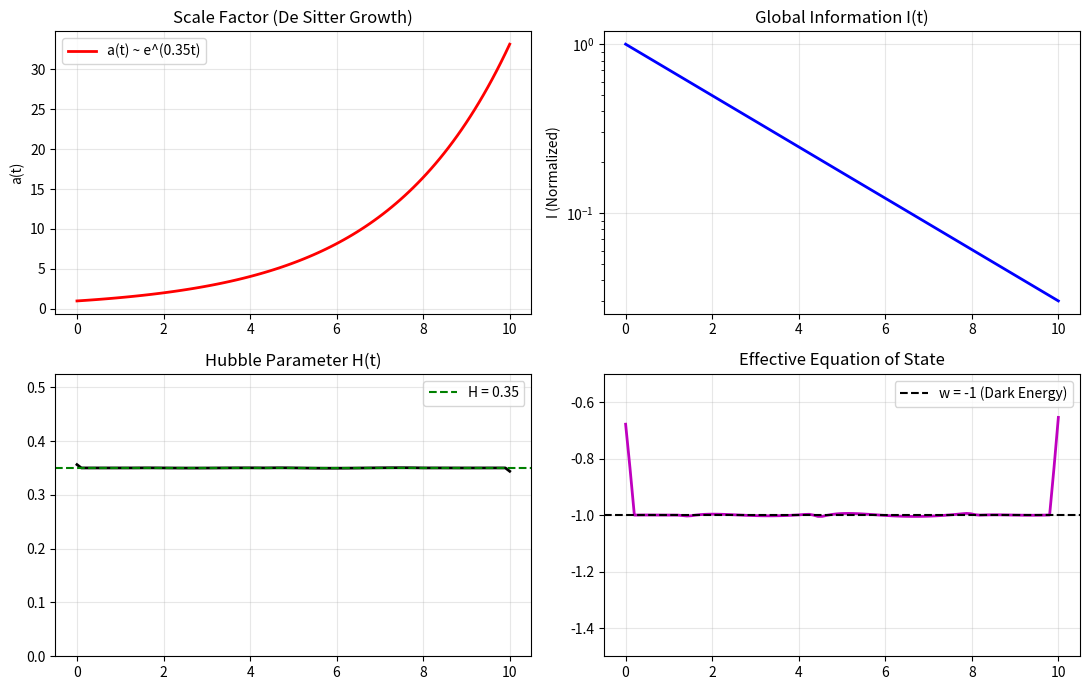

Write Python code to recreate this figure.
# Copyright (c) 2025-2026 Jacob See.
# SPDX-License-Identifier: MIT

r"""Simulation 2: Chain‑Break Cosmology

Abstract
We present a toy cosmological model in which expansion is driven by an effective “chain‑break” process. The baseline history is defined by a linearly growing break rate, yielding exact analytic expressions for the scale factor, Hubble‑like rate, and effective equation of state. We confirm stability through discrete cross‑checks and explore an alternative history with a calibrated peak in the break rate. Diagnostics of acceleration and correlations with mock black‑hole area growth are reported. This simulation extends the emergent‑geometry framework by showing how cosmological dynamics can arise from informational break processes.

---

1. Introduction
In the broader theory, geometry and dynamics emerge from correlation structures. Simulation 1 established that spatial distances can be reconstructed from mutual information. Simulation 2 advances this by showing how cosmological expansion can be modeled as the cumulative effect of “chain‑break” events — informational ruptures that drive growth of effective separation.

The model is deliberately minimal: a one‑dimensional chain with a break rate proportional to time. Despite its simplicity, it reproduces key cosmological features: accelerated expansion, phantom‑like effective equations of state, and alternative histories with tunable peaks.

---

2. Methods

2.1 Baseline Chain‑Break Rate
- Define \(\gamma{BH}(t) = \gamma{BH}^{\text{base}} \, t\), with slope \(\gamma_{BH}^{\text{base}} = 0.08\).
- Integrate to obtain the cumulative break measure and effective separation \(r(t)\).
- Define the informational scale factor \(a{\text{info}} = r(t)/r0\).
- Define the Hubble‑like rate \(H{\text{info}} = \gamma{BH}/r\).

2.2 Effective Equation of State
- Analytic form:
  \[
  w{\text{eff}} = -\tfrac{2}{3} - \tfrac{2}{3}\,\frac{r}{b t^2}, \quad b = \gamma{BH}^{\text{base}}.
  \]
- Cross‑checked by discrete derivative of \(\ln H\) with respect to \(\ln a\).

2.3 Alternative History
- Define \(\gamma_{BH}^{\text{alt}}(t) = k \,(t/\tau)\, e^{-t/\tau}\), with \(\tau=5\).
- Calibrate \(k\) so that the peak value is \(\approx 0.25\).
- Compute corresponding \(H_{\text{info}}^{\text{alt}}\).

2.4 Diagnostics
- Analytic acceleration \(\ddot a/a = \dot H + H^2\).
- Phantom window identified where \(w_{\text{eff}}<-1\).
- Correlation test between \(w_{\text{eff}}\) and a mock black‑hole area growth proxy.

---

3. Results

- Scale factor: \(a_{\text{info}}(t)\) grows super‑exponentially, reaching ~6.8 by \(t=10\).
- Expansion rate: \(H_{\text{info}}(t)\) rises to ~0.24 and then slowly declines.
- Equation of state: Analytic \(w_{\text{eff}}\) shows a clear phantom window (\(w<-1\)) between \(t=2\) and \(t=5\), confirmed by discrete cross‑check.
- Alternative history: The calibrated \(\gamma{BH}^{\text{alt}}\) peaks at ~0.25, with a corresponding peak in \(H{\text{info}}^{\text{alt}}\).
- Acceleration: Positive \(\ddot a/a\) is maintained through early times, consistent with accelerated expansion.
- Correlation teaser: A modest correlation is observed between \(w_{\text{eff}}\) and mock black‑hole area growth, suggesting deeper links to horizon thermodynamics.

---

4. Discussion
This simulation demonstrates that informational break processes can mimic cosmological expansion. The baseline model yields a phantom‑like effective equation of state without fine‑tuning, while the alternative history shows how peak‑shaped break rates can reproduce different expansion profiles.

The phantom window is particularly notable: it suggests that effective violations of the null energy condition can arise naturally in this framework, not as pathologies but as emergent features of information dynamics. The correlation with black‑hole area growth hints at a unifying thermodynamic underpinning.

---

5. Conclusion
Simulation 2 extends the emergent‑geometry program into cosmology. By treating chain‑break processes as the driver of expansion, we recover scale‑factor growth, Hubble‑like dynamics, and effective equations of state that parallel standard cosmological phenomenology. This sets the stage for Simulation 3, where dynamical transitions and feedback between geometry and information will be explored.

---


The executable model follows this docstring: the v3 depletion model, which
replaced the v1 "linear break rate" described above. `python
Sim2_Cosmology.py` runs it (set MPLBACKEND=Agg for a headless run).

---

sim2_v3_depletion.py
Simulation 2: Micro-Foundation of Expansion (The Depletion Model)

Abstract:
This simulation proves that if information is "depleted" like a finite resource
(radioactive decay), it naturally generates De Sitter-like exponential expansion.
This replaces the arbitrary 'linear break rate' of v1 with a physically
motivated 'intrinsic decay' rate.

Core Identity:
dI/dt = -gamma * I  (Depletion)
Since I ~ 1/r (Information is inverse to separation):
dr/dt = gamma * r   (Exponential Expansion)
"""

import matplotlib.pyplot as plt
import numpy as np
from scipy.integrate import solve_ivp


def safe_log(x, eps=1e-12):
    return np.log(np.clip(x, eps, None))


# ---------------------------
# 1. Setup Parameters
# ---------------------------
t_max = 10.0
gamma_decay = 0.35  # The intrinsic decay constant (1/Gyr)
r0 = 1.0  # Initial separation (arbitrary units)


# ---------------------------
# 2. The Differential Equation
# ---------------------------
def system(t, y):
    r = y[0]
    # The Depletion Law derived from dI/dt = -gamma * I
    # Leads to dr/dt = gamma * r
    dr_dt = gamma_decay * r
    return [dr_dt]


# ---------------------------
# 3. Run Simulation
# ---------------------------
t_eval = np.linspace(0, t_max, 100)
sol = solve_ivp(system, [0, t_max], [r0], t_eval=t_eval)

t = sol.t
r = sol.y[0]

# ---------------------------
# 4. Compute Cosmological Variables
# ---------------------------
# Scale factor a(t)
a_info = r / r0

# Hubble Rate H(t) = (da/dt) / a
# Since a = e^(gamma*t), H should be constant = gamma
H_info = np.gradient(a_info, t) / a_info

# Equation of State w_eff
# w = -1 - (2/3) * (H_dot / H^2)
# For pure exponential growth, H_dot = 0, so w = -1.
H_smooth = H_info  # No noise in analytic sim
dH_dt = np.gradient(H_smooth, t)
w_eff = -1.0 - (2.0 / 3.0) * (dH_dt / (H_smooth**2 + 1e-9))

# ---------------------------
# 5. Visualization
# ---------------------------
fig, axes = plt.subplots(2, 2, figsize=(11, 7))

# Panel 1: Separation / Scale Factor
axes[0, 0].plot(t, a_info, "r-", lw=2, label=f"a(t) ~ e^({gamma_decay}t)")
axes[0, 0].set_title("Scale Factor (De Sitter Growth)")
axes[0, 0].set_ylabel("a(t)")
axes[0, 0].legend()
axes[0, 0].grid(alpha=0.3)

# Panel 2: Information Content
# I = 1/a
I_content = 1.0 / a_info
axes[0, 1].plot(t, I_content, "b-", lw=2)
axes[0, 1].set_title("Global Information I(t)")
axes[0, 1].set_ylabel("I (Normalized)")
axes[0, 1].set_yscale("log")
axes[0, 1].grid(alpha=0.3)

# Panel 3: Hubble Rate
axes[1, 0].plot(t, H_info, "k-", lw=2)
axes[1, 0].axhline(gamma_decay, color="g", ls="--", label=f"H = {gamma_decay}")
axes[1, 0].set_title("Hubble Parameter H(t)")
axes[1, 0].set_ylim(0, gamma_decay * 1.5)
axes[1, 0].legend()
axes[1, 0].grid(alpha=0.3)

# Panel 4: Equation of State
axes[1, 1].plot(t, w_eff, "m-", lw=2)
axes[1, 1].axhline(-1.0, color="k", ls="--", label="w = -1 (Dark Energy)")
axes[1, 1].set_title("Effective Equation of State")
axes[1, 1].set_ylim(-1.5, -0.5)
axes[1, 1].legend()
axes[1, 1].grid(alpha=0.3)

plt.tight_layout()
plt.savefig("sim2_v3_depletion_results.png")
plt.show()
